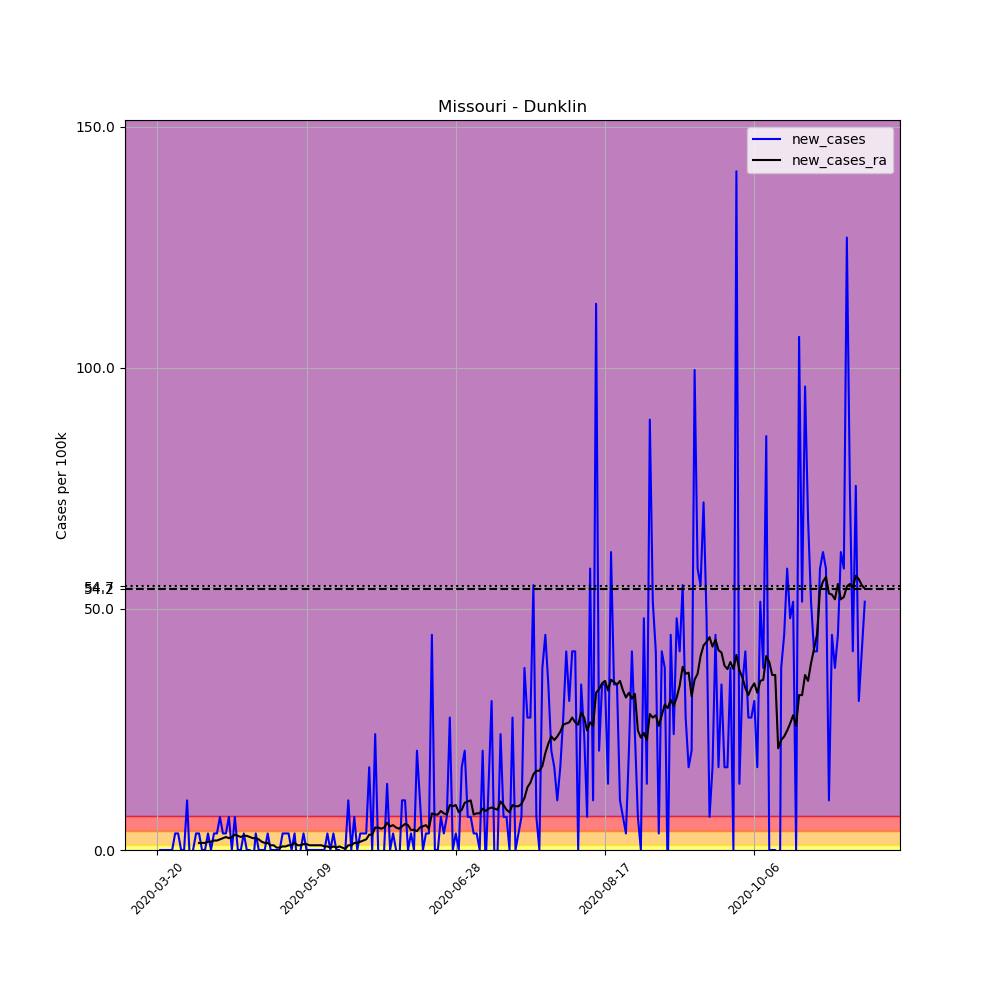

Values plotted in this chart, from the file beside it:
, date, county, state, fips, cases, deaths, COUNTY, STNAME, CTYNAME, POPESTIMATE2019, per_100k, new_cases, new_cases_ra
200003, 2020-03-20, Dunklin, Missouri, 29069, 1, 0, 69, Missouri, Dunklin, 29131, 3.433, , 
200004, 2020-03-21, Dunklin, Missouri, 29069, 1, 0, 69, Missouri, Dunklin, 29131, 3.433, 0.0, 
200005, 2020-03-22, Dunklin, Missouri, 29069, 1, 0, 69, Missouri, Dunklin, 29131, 3.433, 0.0, 
200006, 2020-03-23, Dunklin, Missouri, 29069, 1, 0, 69, Missouri, Dunklin, 29131, 3.433, 0.0, 
200007, 2020-03-24, Dunklin, Missouri, 29069, 1, 0, 69, Missouri, Dunklin, 29131, 3.433, 0.0, 
200008, 2020-03-25, Dunklin, Missouri, 29069, 1, 0, 69, Missouri, Dunklin, 29131, 3.433, 0.0, 
200009, 2020-03-26, Dunklin, Missouri, 29069, 2, 0, 69, Missouri, Dunklin, 29131, 6.866, 3.433, 
200010, 2020-03-27, Dunklin, Missouri, 29069, 3, 0, 69, Missouri, Dunklin, 29131, 10.3, 3.433, 
200011, 2020-03-28, Dunklin, Missouri, 29069, 3, 0, 69, Missouri, Dunklin, 29131, 10.3, 0.0, 
200012, 2020-03-29, Dunklin, Missouri, 29069, 3, 0, 69, Missouri, Dunklin, 29131, 10.3, 0.0, 
200013, 2020-03-30, Dunklin, Missouri, 29069, 6, 0, 69, Missouri, Dunklin, 29131, 20.6, 10.3, 
200014, 2020-03-31, Dunklin, Missouri, 29069, 5, 0, 69, Missouri, Dunklin, 29131, 17.16, -3.433, 
200015, 2020-04-01, Dunklin, Missouri, 29069, 5, 0, 69, Missouri, Dunklin, 29131, 17.16, 0.0, 
200016, 2020-04-02, Dunklin, Missouri, 29069, 6, 0, 69, Missouri, Dunklin, 29131, 20.6, 3.433, 
200017, 2020-04-03, Dunklin, Missouri, 29069, 7, 0, 69, Missouri, Dunklin, 29131, 24.03, 3.433, 1.471
200018, 2020-04-04, Dunklin, Missouri, 29069, 7, 0, 69, Missouri, Dunklin, 29131, 24.03, 0.0, 1.471
200019, 2020-04-05, Dunklin, Missouri, 29069, 7, 0, 69, Missouri, Dunklin, 29131, 24.03, 0.0, 1.471
200020, 2020-04-06, Dunklin, Missouri, 29069, 8, 0, 69, Missouri, Dunklin, 29131, 27.46, 3.433, 1.716
200021, 2020-04-07, Dunklin, Missouri, 29069, 8, 0, 69, Missouri, Dunklin, 29131, 27.46, 0.0, 1.716
200022, 2020-04-08, Dunklin, Missouri, 29069, 9, 0, 69, Missouri, Dunklin, 29131, 30.89, 3.433, 1.962
200023, 2020-04-09, Dunklin, Missouri, 29069, 10, 0, 69, Missouri, Dunklin, 29131, 34.33, 3.433, 1.962
200024, 2020-04-10, Dunklin, Missouri, 29069, 12, 0, 69, Missouri, Dunklin, 29131, 41.19, 6.866, 2.207
200025, 2020-04-11, Dunklin, Missouri, 29069, 13, 0, 69, Missouri, Dunklin, 29131, 44.63, 3.433, 2.452
200026, 2020-04-12, Dunklin, Missouri, 29069, 14, 0, 69, Missouri, Dunklin, 29131, 48.06, 3.433, 2.697
200027, 2020-04-13, Dunklin, Missouri, 29069, 16, 0, 69, Missouri, Dunklin, 29131, 54.92, 6.866, 2.452
200028, 2020-04-14, Dunklin, Missouri, 29069, 16, 0, 69, Missouri, Dunklin, 29131, 54.92, 0.0, 2.697
200029, 2020-04-15, Dunklin, Missouri, 29069, 18, 1, 69, Missouri, Dunklin, 29131, 61.79, 6.866, 3.188
200030, 2020-04-16, Dunklin, Missouri, 29069, 18, 1, 69, Missouri, Dunklin, 29131, 61.79, 0.0, 2.942
200031, 2020-04-17, Dunklin, Missouri, 29069, 18, 2, 69, Missouri, Dunklin, 29131, 61.79, 0.0, 2.697
200032, 2020-04-18, Dunklin, Missouri, 29069, 19, 2, 69, Missouri, Dunklin, 29131, 65.22, 3.433, 2.942
200033, 2020-04-19, Dunklin, Missouri, 29069, 19, 2, 69, Missouri, Dunklin, 29131, 65.22, 0.0, 2.942
200034, 2020-04-20, Dunklin, Missouri, 29069, 19, 2, 69, Missouri, Dunklin, 29131, 65.22, 0.0, 2.697
200035, 2020-04-21, Dunklin, Missouri, 29069, 18, 2, 69, Missouri, Dunklin, 29131, 61.79, -3.433, 2.452
200036, 2020-04-22, Dunklin, Missouri, 29069, 19, 2, 69, Missouri, Dunklin, 29131, 65.22, 3.433, 2.452
200037, 2020-04-23, Dunklin, Missouri, 29069, 19, 2, 69, Missouri, Dunklin, 29131, 65.22, 0.0, 2.207
200038, 2020-04-24, Dunklin, Missouri, 29069, 19, 2, 69, Missouri, Dunklin, 29131, 65.22, 0.0, 1.716
200039, 2020-04-25, Dunklin, Missouri, 29069, 19, 2, 69, Missouri, Dunklin, 29131, 65.22, 0.0, 1.471
200040, 2020-04-26, Dunklin, Missouri, 29069, 20, 2, 69, Missouri, Dunklin, 29131, 68.66, 3.433, 1.471
200041, 2020-04-27, Dunklin, Missouri, 29069, 20, 2, 69, Missouri, Dunklin, 29131, 68.66, 0.0, 0.9808
200042, 2020-04-28, Dunklin, Missouri, 29069, 20, 2, 69, Missouri, Dunklin, 29131, 68.66, 0.0, 0.9808
200043, 2020-04-29, Dunklin, Missouri, 29069, 20, 2, 69, Missouri, Dunklin, 29131, 68.66, 0.0, 0.4904
200044, 2020-04-30, Dunklin, Missouri, 29069, 20, 2, 69, Missouri, Dunklin, 29131, 68.66, 0.0, 0.4904
200045, 2020-05-01, Dunklin, Missouri, 29069, 21, 2, 69, Missouri, Dunklin, 29131, 72.09, 3.433, 0.7356
200046, 2020-05-02, Dunklin, Missouri, 29069, 22, 2, 69, Missouri, Dunklin, 29131, 75.52, 3.433, 0.7356
200047, 2020-05-03, Dunklin, Missouri, 29069, 23, 2, 69, Missouri, Dunklin, 29131, 78.95, 3.433, 0.9808
200048, 2020-05-04, Dunklin, Missouri, 29069, 23, 2, 69, Missouri, Dunklin, 29131, 78.95, 0.0, 0.9808
200049, 2020-05-05, Dunklin, Missouri, 29069, 24, 2, 69, Missouri, Dunklin, 29131, 82.39, 3.433, 1.471
200050, 2020-05-06, Dunklin, Missouri, 29069, 23, 2, 69, Missouri, Dunklin, 29131, 78.95, -3.433, 0.9808
200051, 2020-05-07, Dunklin, Missouri, 29069, 23, 2, 69, Missouri, Dunklin, 29131, 78.95, 0.0, 0.9808
200052, 2020-05-08, Dunklin, Missouri, 29069, 24, 2, 69, Missouri, Dunklin, 29131, 82.39, 3.433, 1.226
200053, 2020-05-09, Dunklin, Missouri, 29069, 24, 2, 69, Missouri, Dunklin, 29131, 82.39, 0.0, 1.226
200054, 2020-05-10, Dunklin, Missouri, 29069, 24, 2, 69, Missouri, Dunklin, 29131, 82.39, 0.0, 0.9808
200055, 2020-05-11, Dunklin, Missouri, 29069, 24, 2, 69, Missouri, Dunklin, 29131, 82.39, 0.0, 0.9808
200056, 2020-05-12, Dunklin, Missouri, 29069, 24, 2, 69, Missouri, Dunklin, 29131, 82.39, 0.0, 0.9808
200057, 2020-05-13, Dunklin, Missouri, 29069, 24, 2, 69, Missouri, Dunklin, 29131, 82.39, 0.0, 0.9808
200058, 2020-05-14, Dunklin, Missouri, 29069, 24, 2, 69, Missouri, Dunklin, 29131, 82.39, 0.0, 0.9808
200059, 2020-05-15, Dunklin, Missouri, 29069, 24, 2, 69, Missouri, Dunklin, 29131, 82.39, 0.0, 0.7356
200060, 2020-05-16, Dunklin, Missouri, 29069, 25, 2, 69, Missouri, Dunklin, 29131, 85.82, 3.433, 0.7356
200061, 2020-05-17, Dunklin, Missouri, 29069, 25, 2, 69, Missouri, Dunklin, 29131, 85.82, 0.0, 0.4904
200062, 2020-05-18, Dunklin, Missouri, 29069, 26, 2, 69, Missouri, Dunklin, 29131, 89.25, 3.433, 0.7356
... 178 more rows
